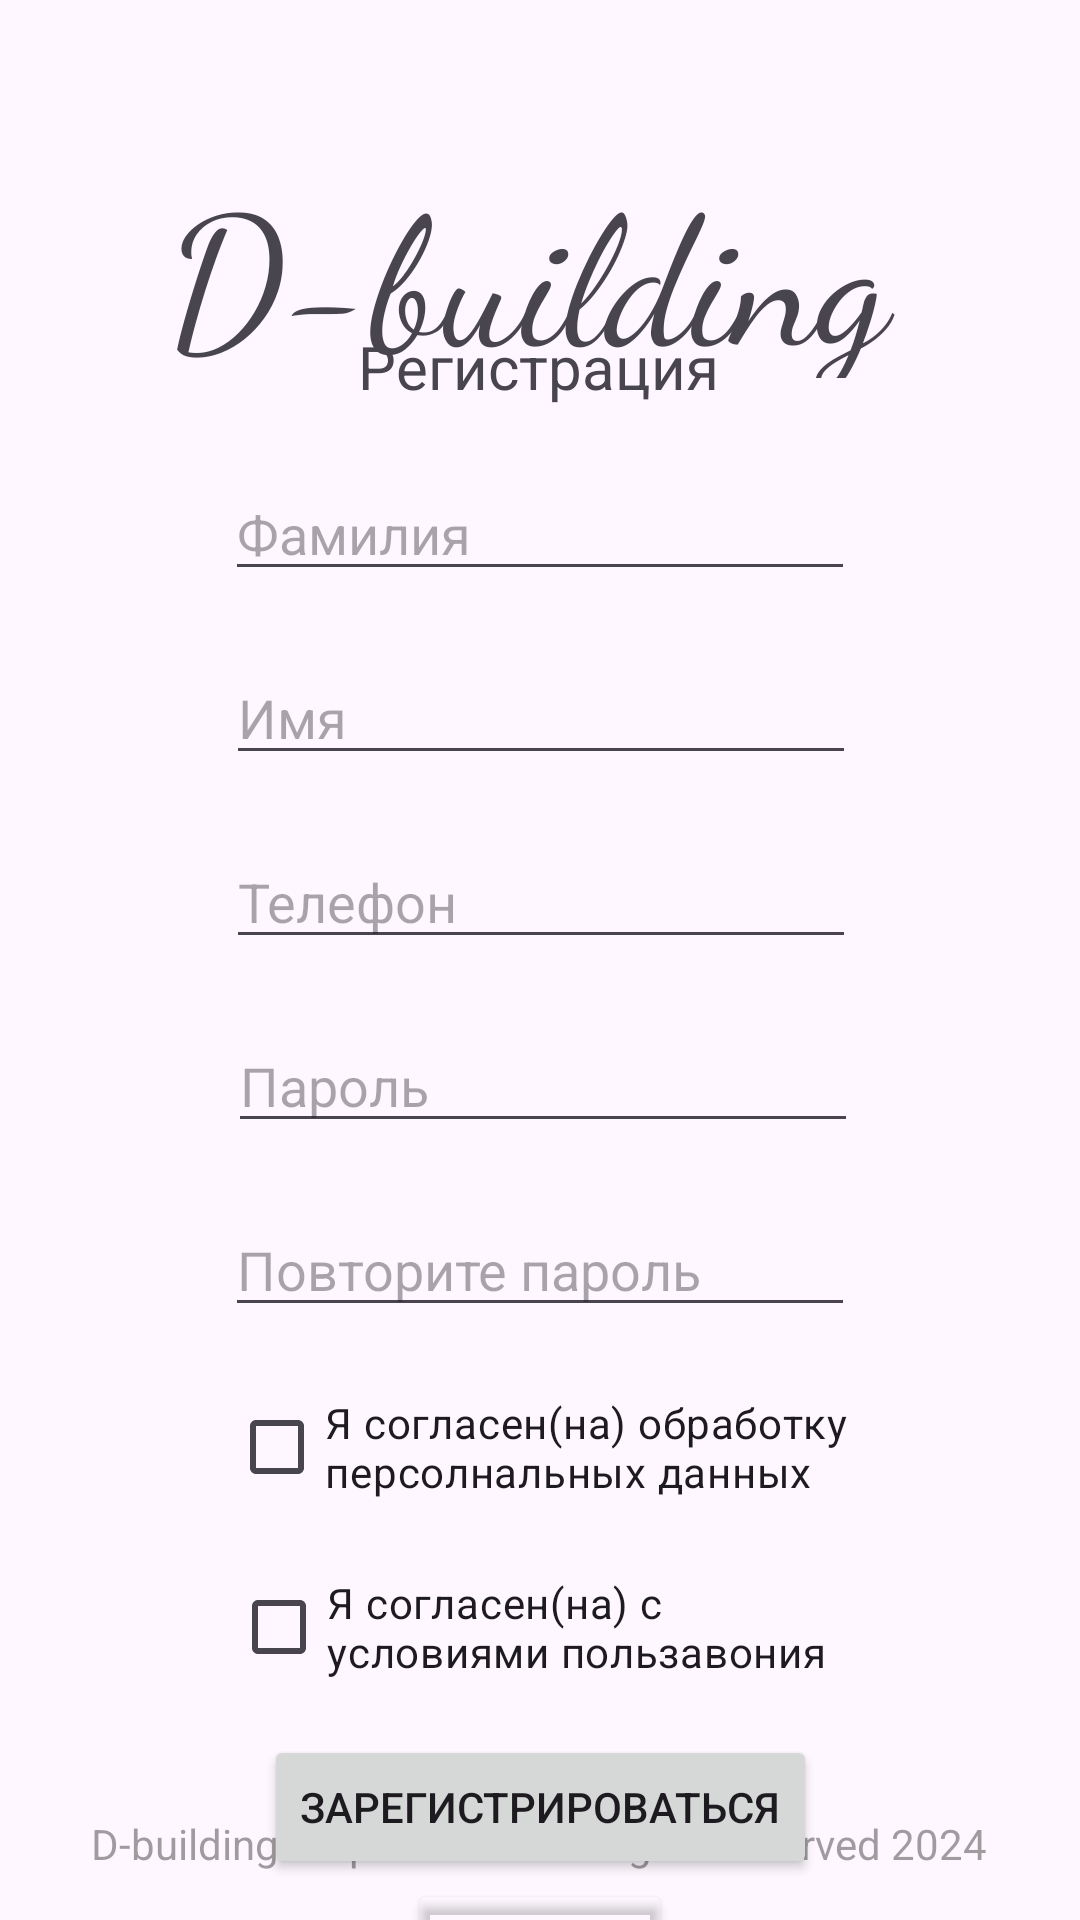

This screen was rendered from an Android layout file. Write that file and the resources it references.
<!-- AndroidManifest.xml: application theme Theme.Dbuildv2 -->
<!-- res/layout/registration_acticity.xml -->
<?xml version="1.0" encoding="utf-8"?>
<androidx.constraintlayout.widget.ConstraintLayout xmlns:android="http://schemas.android.com/apk/res/android"
    xmlns:app="http://schemas.android.com/apk/res-auto"
    xmlns:tools="http://schemas.android.com/tools"
    android:layout_width="match_parent"
    android:layout_height="match_parent"
    android:rotationX="0"
    android:rotationY="0"
    tools:context=".MainActivity">

    <TextView
        android:id="@+id/textView2"
        android:layout_width="wrap_content"
        android:layout_height="wrap_content"
        android:fontFamily="serif-monospace"
        android:text="Регистрация"
        android:textSize="20sp"
        app:layout_constraintBottom_toBottomOf="parent"
        app:layout_constraintEnd_toEndOf="parent"
        app:layout_constraintHorizontal_bias="0.498"
        app:layout_constraintStart_toStartOf="parent"
        app:layout_constraintTop_toTopOf="parent"
        app:layout_constraintVertical_bias="0.181" />

    <EditText
        android:id="@+id/phone_number"
        android:layout_width="wrap_content"
        android:layout_height="wrap_content"
        android:layout_marginTop="20dp"
        android:ems="10"
        android:hint="Телефон"
        android:inputType="phone"
        app:layout_constraintEnd_toEndOf="parent"
        app:layout_constraintHorizontal_bias="0.502"
        app:layout_constraintStart_toStartOf="parent"
        app:layout_constraintTop_toBottomOf="@+id/first_name" />

    <EditText
        android:id="@+id/pwd"
        android:layout_width="wrap_content"
        android:layout_height="wrap_content"
        android:layout_marginTop="20dp"
        android:ems="10"
        android:hint="Пароль"
        android:inputType="text|textPassword"
        app:layout_constraintEnd_toEndOf="parent"
        app:layout_constraintHorizontal_bias="0.507"
        app:layout_constraintStart_toStartOf="parent"
        app:layout_constraintTop_toBottomOf="@+id/phone_number" />

    <Button
        android:id="@+id/reg_btn"
        android:layout_width="wrap_content"
        android:layout_height="wrap_content"
        android:layout_marginTop="12dp"
        android:text="Зарегистрироваться"
        app:layout_constraintEnd_toEndOf="parent"
        app:layout_constraintStart_toStartOf="parent"
        app:layout_constraintTop_toBottomOf="@+id/terms_of_use" />

    <EditText
        android:id="@+id/first_name"
        android:layout_width="wrap_content"
        android:layout_height="wrap_content"
        android:layout_marginTop="20dp"
        android:ems="10"
        android:hint="Имя"
        android:inputType="text"
        app:layout_constraintEnd_toEndOf="parent"
        app:layout_constraintHorizontal_bias="0.502"
        app:layout_constraintStart_toStartOf="parent"
        app:layout_constraintTop_toBottomOf="@+id/last_name" />

    <TextView
        android:id="@+id/logo"
        android:layout_width="249dp"
        android:layout_height="78dp"
        android:layout_marginTop="48dp"
        android:fontFamily="cursive"
        android:text="D-building"
        android:textSize="60sp"
        app:layout_constraintEnd_toEndOf="parent"
        app:layout_constraintStart_toStartOf="parent"
        app:layout_constraintTop_toTopOf="parent" />

    <CheckBox
        android:id="@+id/personal_data"
        android:layout_width="208dp"
        android:layout_height="wrap_content"
        android:layout_marginTop="16dp"
        android:checked="false"
        android:text="Я согласен(на) обработку персолнальных данных"
        app:layout_constraintEnd_toEndOf="parent"
        app:layout_constraintHorizontal_bias="0.502"
        app:layout_constraintStart_toStartOf="parent"
        app:layout_constraintTop_toBottomOf="@+id/pwd_repeat" />

    <CheckBox
        android:id="@+id/terms_of_use"
        android:layout_width="206dp"
        android:layout_height="wrap_content"
        android:layout_marginTop="12dp"
        android:text="Я согласен(на) с условиями пользавония"
        app:layout_constraintEnd_toEndOf="parent"
        app:layout_constraintStart_toStartOf="parent"
        app:layout_constraintTop_toBottomOf="@+id/personal_data" />

    <TextView
        android:id="@+id/textView3"
        android:layout_width="wrap_content"
        android:layout_height="wrap_content"
        android:layout_marginBottom="16dp"
        android:text="D-building corporation© All rights reserved 2024"
        android:textColor="#79373535"
        app:layout_constraintBottom_toBottomOf="parent"
        app:layout_constraintEnd_toEndOf="parent"
        app:layout_constraintHorizontal_bias="0.496"
        app:layout_constraintStart_toStartOf="parent" />

    <EditText
        android:id="@+id/last_name"
        android:layout_width="wrap_content"
        android:layout_height="wrap_content"
        android:layout_marginTop="20dp"
        android:ems="10"
        android:hint="Фамилия"
        android:inputType="text"
        app:layout_constraintEnd_toEndOf="parent"
        app:layout_constraintStart_toStartOf="parent"
        app:layout_constraintTop_toBottomOf="@+id/textView2" />

    <EditText
        android:id="@+id/pwd_repeat"
        android:layout_width="wrap_content"
        android:layout_height="wrap_content"
        android:layout_marginTop="20dp"
        android:ems="10"
        android:hint="Повторите пароль"
        android:inputType="text|textPassword"
        app:layout_constraintEnd_toEndOf="parent"
        app:layout_constraintStart_toStartOf="parent"
        app:layout_constraintTop_toBottomOf="@+id/pwd" />

    <Button
        android:id="@+id/to_log_btn"
        android:layout_width="wrap_content"
        android:layout_height="wrap_content"
        android:backgroundTint="#00FFFFFF"
        android:text="Войти"
        android:textColor="#494D4E"
        app:layout_constraintEnd_toEndOf="parent"
        app:layout_constraintStart_toStartOf="parent"
        app:layout_constraintTop_toBottomOf="@+id/reg_btn" />

</androidx.constraintlayout.widget.ConstraintLayout>
<!-- resources referenced by this layout -->
<resources>
  <style name="Theme.Dbuildv2" parent="Base.Theme.Dbuildv2" />
  <style name="Base.Theme.Dbuildv2" parent="Theme.Material3.DayNight.NoActionBar">
          
          
      </style>
</resources>
